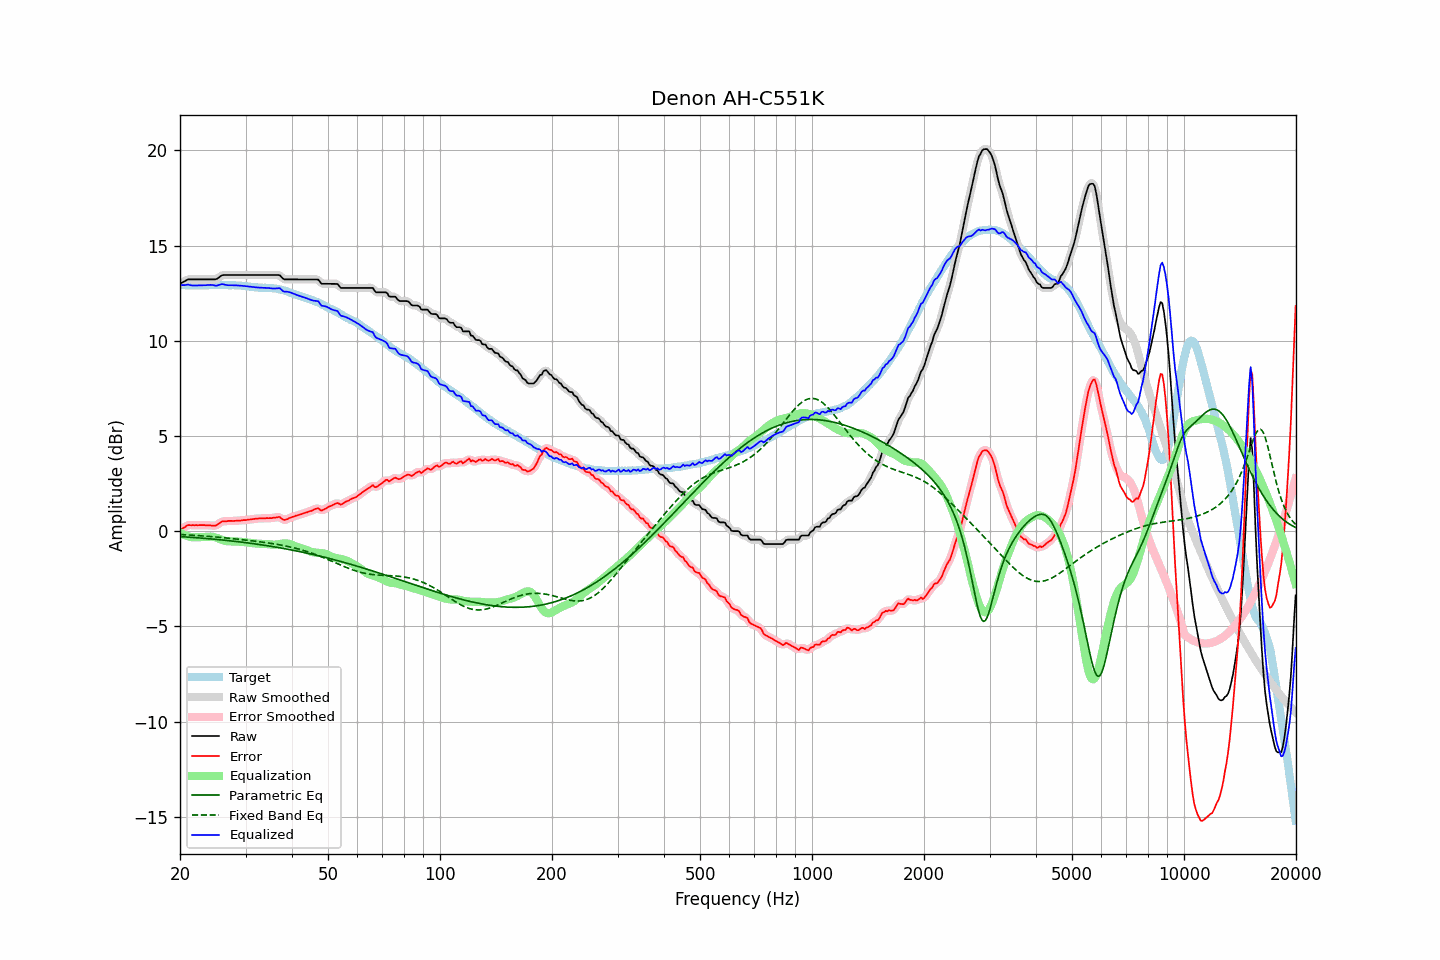

Source data for this figure (header and first rows):
frequency, raw, error, smoothed, error_smoothed, equalization, parametric_eq, fixed_band_eq, equalized_raw, equalized_smoothed, target
20.00, 12.99, 0.06, 12.99, 0.05, -0.07, -0.28, -0.18, 12.92, 12.91, 12.93
20.20, 13.04, 0.12, 13.04, 0.11, -0.12, -0.29, -0.18, 12.92, 12.92, 12.92
20.40, 13.08, 0.16, 13.09, 0.17, -0.17, -0.30, -0.19, 12.91, 12.92, 12.92
20.61, 13.13, 0.21, 13.14, 0.22, -0.21, -0.30, -0.19, 12.92, 12.93, 12.92
20.81, 13.18, 0.28, 13.18, 0.27, -0.25, -0.31, -0.20, 12.94, 12.94, 12.90
21.02, 13.22, 0.32, 13.21, 0.30, -0.27, -0.31, -0.20, 12.95, 12.94, 12.90
21.23, 13.22, 0.32, 13.23, 0.32, -0.30, -0.32, -0.21, 12.92, 12.93, 12.90
21.44, 13.22, 0.31, 13.23, 0.32, -0.32, -0.32, -0.21, 12.91, 12.91, 12.91
21.66, 13.22, 0.32, 13.22, 0.31, -0.32, -0.33, -0.22, 12.90, 12.90, 12.90
21.87, 13.22, 0.31, 13.22, 0.31, -0.32, -0.34, -0.22, 12.90, 12.90, 12.91
22.09, 13.22, 0.32, 13.22, 0.31, -0.32, -0.34, -0.23, 12.90, 12.90, 12.90
22.31, 13.22, 0.31, 13.22, 0.31, -0.32, -0.35, -0.23, 12.90, 12.90, 12.91
22.54, 13.22, 0.32, 13.22, 0.32, -0.32, -0.36, -0.24, 12.91, 12.91, 12.90
22.76, 13.22, 0.32, 13.22, 0.32, -0.32, -0.36, -0.24, 12.91, 12.91, 12.90
22.99, 13.22, 0.32, 13.22, 0.32, -0.31, -0.37, -0.25, 12.91, 12.91, 12.90
23.22, 13.22, 0.32, 13.22, 0.31, -0.31, -0.38, -0.26, 12.91, 12.91, 12.90
23.45, 13.22, 0.31, 13.22, 0.31, -0.31, -0.38, -0.26, 12.92, 12.92, 12.91
23.69, 13.22, 0.31, 13.22, 0.31, -0.30, -0.39, -0.27, 12.92, 12.92, 12.91
23.92, 13.22, 0.31, 13.22, 0.30, -0.29, -0.40, -0.28, 12.93, 12.93, 12.91
24.16, 13.22, 0.30, 13.22, 0.30, -0.29, -0.41, -0.28, 12.93, 12.93, 12.92
24.40, 13.22, 0.29, 13.22, 0.29, -0.29, -0.41, -0.29, 12.93, 12.93, 12.93
24.65, 13.22, 0.29, 13.22, 0.28, -0.31, -0.42, -0.30, 12.91, 12.91, 12.93
24.89, 13.22, 0.29, 13.23, 0.30, -0.33, -0.43, -0.31, 12.89, 12.90, 12.93
25.14, 13.25, 0.33, 13.26, 0.33, -0.36, -0.44, -0.31, 12.90, 12.90, 12.92
25.39, 13.31, 0.38, 13.31, 0.38, -0.39, -0.45, -0.32, 12.92, 12.92, 12.93
25.65, 13.37, 0.44, 13.37, 0.44, -0.42, -0.45, -0.33, 12.95, 12.95, 12.93
25.91, 13.43, 0.51, 13.42, 0.49, -0.46, -0.46, -0.34, 12.97, 12.96, 12.92
26.16, 13.45, 0.52, 13.45, 0.51, -0.49, -0.47, -0.34, 12.96, 12.96, 12.93
26.43, 13.45, 0.52, 13.46, 0.52, -0.51, -0.48, -0.35, 12.94, 12.94, 12.93
26.69, 13.45, 0.52, 13.45, 0.53, -0.53, -0.49, -0.36, 12.92, 12.93, 12.93
26.96, 13.45, 0.54, 13.45, 0.53, -0.54, -0.50, -0.37, 12.91, 12.91, 12.91
27.23, 13.45, 0.54, 13.45, 0.54, -0.54, -0.51, -0.38, 12.91, 12.91, 12.91
27.50, 13.45, 0.54, 13.45, 0.54, -0.54, -0.52, -0.39, 12.91, 12.91, 12.91
27.77, 13.45, 0.53, 13.45, 0.53, -0.54, -0.53, -0.40, 12.91, 12.91, 12.92
28.05, 13.45, 0.54, 13.45, 0.54, -0.54, -0.53, -0.40, 12.91, 12.91, 12.91
28.33, 13.45, 0.55, 13.45, 0.54, -0.55, -0.54, -0.41, 12.91, 12.91, 12.90
28.62, 13.45, 0.56, 13.45, 0.55, -0.55, -0.55, -0.42, 12.90, 12.90, 12.89
28.90, 13.45, 0.55, 13.45, 0.56, -0.55, -0.56, -0.43, 12.90, 12.90, 12.90
29.19, 13.45, 0.56, 13.45, 0.56, -0.56, -0.57, -0.44, 12.89, 12.89, 12.89
29.48, 13.45, 0.58, 13.45, 0.57, -0.57, -0.59, -0.45, 12.88, 12.88, 12.87
29.78, 13.45, 0.58, 13.45, 0.58, -0.58, -0.60, -0.46, 12.87, 12.87, 12.87
30.08, 13.45, 0.58, 13.45, 0.59, -0.59, -0.61, -0.47, 12.87, 12.87, 12.87
30.38, 13.45, 0.60, 13.45, 0.59, -0.60, -0.62, -0.48, 12.86, 12.86, 12.85
30.68, 13.45, 0.61, 13.45, 0.61, -0.61, -0.63, -0.49, 12.85, 12.85, 12.84
30.99, 13.45, 0.62, 13.45, 0.62, -0.62, -0.64, -0.50, 12.83, 12.83, 12.83
31.30, 13.45, 0.63, 13.45, 0.63, -0.63, -0.65, -0.51, 12.82, 12.82, 12.82
31.61, 13.45, 0.64, 13.45, 0.64, -0.64, -0.66, -0.52, 12.81, 12.81, 12.81
31.93, 13.45, 0.66, 13.45, 0.65, -0.65, -0.67, -0.53, 12.81, 12.81, 12.79
32.24, 13.45, 0.65, 13.45, 0.66, -0.66, -0.69, -0.54, 12.80, 12.80, 12.80
32.57, 13.45, 0.67, 13.45, 0.66, -0.66, -0.70, -0.55, 12.79, 12.79, 12.78
32.89, 13.45, 0.67, 13.45, 0.67, -0.67, -0.71, -0.56, 12.79, 12.79, 12.78
33.22, 13.45, 0.67, 13.45, 0.67, -0.67, -0.72, -0.58, 12.78, 12.78, 12.78
33.55, 13.45, 0.68, 13.45, 0.67, -0.67, -0.74, -0.59, 12.78, 12.78, 12.77
33.89, 13.45, 0.67, 13.45, 0.68, -0.67, -0.75, -0.60, 12.78, 12.78, 12.78
34.23, 13.45, 0.69, 13.45, 0.68, -0.68, -0.76, -0.61, 12.77, 12.77, 12.76
34.57, 13.45, 0.68, 13.45, 0.68, -0.68, -0.78, -0.62, 12.77, 12.77, 12.77
34.92, 13.45, 0.69, 13.45, 0.68, -0.69, -0.79, -0.64, 12.76, 12.76, 12.76
35.27, 13.45, 0.68, 13.45, 0.69, -0.70, -0.80, -0.65, 12.75, 12.75, 12.77
35.62, 13.45, 0.71, 13.45, 0.70, -0.71, -0.82, -0.66, 12.74, 12.74, 12.74
35.97, 13.45, 0.71, 13.45, 0.71, -0.71, -0.83, -0.68, 12.74, 12.74, 12.74
... 635 more rows
